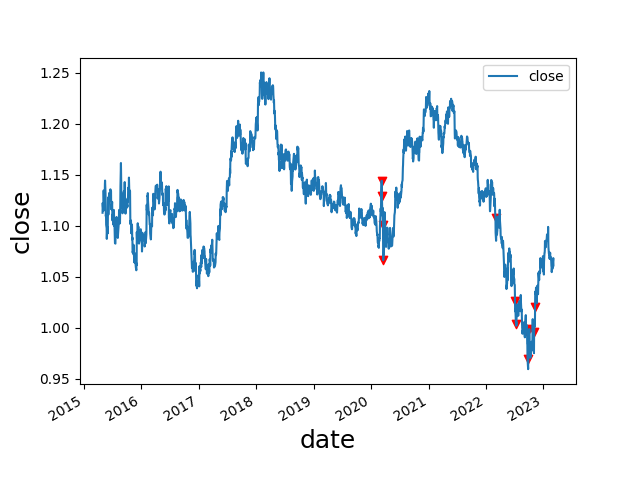

The table this chart was drawn from, first rows:
date, open, high, low, close, move, abs_move, st_dev, avg_move, st_dev_move, pct_move, abs_pct_move, st_dev_pct, st_dev_pct_move, diff, avg_diff, avg_diff_multiple, 2_st_dev_move, 3_st_dev_move, 2_st_dev_pct_move, 3_st_dev_pct_move, 2_mean_diff, 3_mean_diff, 2_st_dev_move_price
2020-03-09, 1.134, 1.15, 1.134, 1.144, 0.01553, 0.01553, 0.004917, 0.003761, 3.159, 0.01376, 0.01376, 0.004328, 3.179, 0.01558, 0.007436, 2.095, 1, 1, 1, 1, 1, 0, 1.144
2020-03-10, 1.144, 1.146, 1.127, 1.129, -0.01536, 0.01536, 0.004937, 0.00377, 3.111, -0.01342, 0.01342, 0.004345, 3.09, 0.01832, 0.007445, 2.461, 1, 1, 1, 1, 1, 0, 1.129
2020-03-17, 1.117, 1.119, 1.095, 1.1, -0.01708, 0.01708, 0.004977, 0.003796, 3.432, -0.01529, 0.01529, 0.004382, 3.488, 0.0234, 0.007494, 3.123, 1, 1, 1, 1, 1, 1, 1.1
2020-03-19, 1.091, 1.098, 1.065, 1.066, -0.02485, 0.02485, 0.005036, 0.003817, 4.935, -0.02278, 0.02278, 0.004439, 5.131, 0.03279, 0.007532, 4.353, 1, 1, 1, 1, 1, 1, 1.066
2022-03-09, 1.09, 1.11, 1.089, 1.107, 0.01746, 0.01746, 0.00463, 0.003537, 3.771, 0.01602, 0.01602, 0.004044, 3.961, 0.02057, 0.007071, 2.909, 1, 1, 1, 1, 1, 0, 1.107
2022-07-05, 1.042, 1.045, 1.023, 1.026, -0.01575, 0.01575, 0.00469, 0.003586, 3.358, -0.01511, 0.01511, 0.004151, 3.641, 0.02136, 0.007163, 2.982, 1, 1, 1, 1, 1, 0, 1.026
2022-07-11, 1.018, 1.018, 1.003, 1.004, -0.01442, 0.01442, 0.004713, 0.003601, 3.059, -0.01416, 0.01416, 0.004178, 3.389, 0.01498, 0.007178, 2.087, 1, 1, 1, 1, 1, 0, 1.004
2022-09-13, 1.012, 1.019, 0.9966, 0.9968, -0.01549, 0.01549, 0.004776, 0.003637, 3.243, -0.0153, 0.0153, 0.004274, 3.58, 0.02207, 0.007308, 3.02, 1, 1, 1, 1, 1, 1, 0.9968
2022-09-23, 0.9833, 0.9851, 0.9667, 0.9688, -0.01455, 0.01455, 0.004793, 0.003642, 3.036, -0.0148, 0.0148, 0.004301, 3.441, 0.0184, 0.007326, 2.512, 1, 1, 1, 1, 1, 0, 0.9688
2022-10-04, 0.9824, 0.9999, 0.9806, 0.9986, 0.0162, 0.0162, 0.004833, 0.003659, 3.352, 0.01649, 0.01649, 0.004354, 3.787, 0.01934, 0.007373, 2.623, 1, 1, 1, 1, 1, 0, 0.9986
2022-11-04, 0.9749, 0.9966, 0.9742, 0.9958, 0.02096, 0.02096, 0.00494, 0.003718, 4.243, 0.0215, 0.0215, 0.004491, 4.788, 0.02243, 0.007456, 3.008, 1, 1, 1, 1, 1, 1, 0.9958
2022-11-10, 1.001, 1.022, 0.9935, 1.021, 0.0194, 0.0194, 0.00497, 0.003734, 3.903, 0.01938, 0.01938, 0.004528, 4.279, 0.02863, 0.007481, 3.827, 1, 1, 1, 1, 1, 1, 1.021
